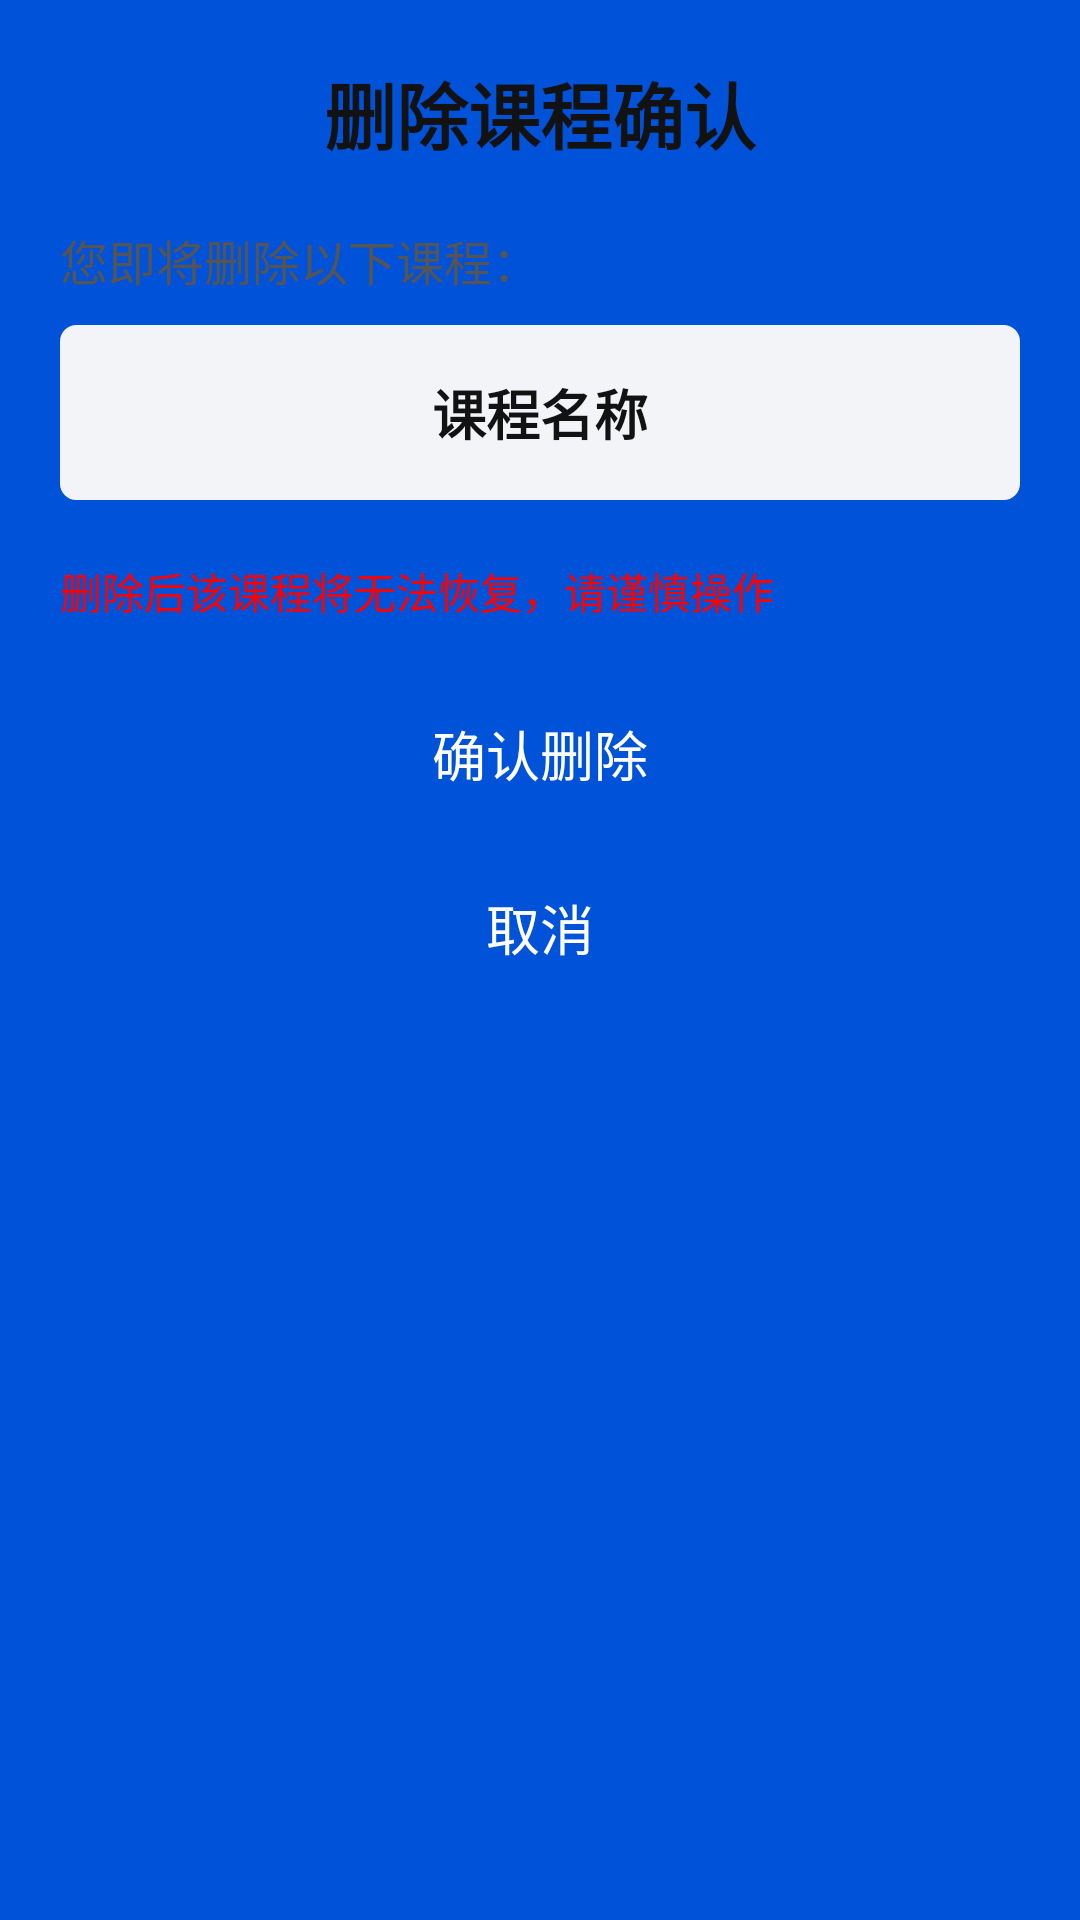

Reconstruct the res/layout file that produces this screen, plus the resources it refers to.
<!-- AndroidManifest.xml: application theme Theme.小雨课程表 -->
<!-- res/layout/dialog_delete_custom_course.xml -->
<?xml version="1.0" encoding="utf-8"?>
<LinearLayout xmlns:android="http://schemas.android.com/apk/res/android"
    android:layout_width="match_parent"
    android:layout_height="wrap_content"
    android:orientation="vertical"
    android:padding="20dp">

    <TextView
        android:layout_width="wrap_content"
        android:layout_height="wrap_content"
        android:text="删除课程确认"
        android:textStyle="bold"
        android:textSize="24sp"
        android:textColor="@color/dialog_title_color"
        android:layout_gravity="center_horizontal"
        android:layout_marginBottom="20dp" />

    <TextView
        android:layout_width="match_parent"
        android:layout_height="wrap_content"
        android:text="您即将删除以下课程："
        android:textSize="16sp"
        android:textColor="@color/info_text_color"
        android:layout_marginBottom="10dp" />

    
    <LinearLayout
        android:layout_width="match_parent"
        android:layout_height="wrap_content"
        android:orientation="vertical"
        android:padding="16dp"
        android:background="@drawable/edit_text_background"
        android:layout_marginBottom="20dp">

        <TextView
            android:id="@+id/tv_course_name"
            android:layout_width="match_parent"
            android:layout_height="wrap_content"
            android:text="课程名称"
            android:textSize="18sp"
            android:textStyle="bold"
            android:textColor="@color/dialog_title_color"
            android:gravity="center" />

    </LinearLayout>

    <TextView
        android:layout_width="match_parent"
        android:layout_height="wrap_content"
        android:text="删除后该课程将无法恢复，请谨慎操作"
        android:textSize="14sp"
        android:textColor="@color/red"
        android:layout_marginBottom="20dp" />

    <Button
        android:id="@+id/btn_delete"
        android:layout_width="match_parent"
        android:layout_height="wrap_content"
        android:layout_marginBottom="10dp"
        android:text="确认删除"
        android:textSize="18sp"
        android:background="@drawable/button_background_oppose"
        android:textColor="@color/white"/>

    <Button
        android:id="@+id/btn_cancel"
        android:layout_width="match_parent"
        android:layout_height="wrap_content"
        android:text="取消"
        android:textSize="18sp"
        android:background="@drawable/button_background_neutral"
        android:textColor="@color/button_text_color" />

</LinearLayout>
<!-- resources referenced by this layout -->
<resources>
  <color name="button_text_color">#FFFFFF</color>
  <color name="dialog_title_color">#121212</color>
  <color name="info_text_color">#555555</color>
  <color name="red">#FF0000</color>
  <color name="white">#FFFFFF</color>
  <!-- drawable edit_text_background (drawable) -->
  <?xml version="1.0" encoding="utf-8"?>
  <shape xmlns:android="http://schemas.android.com/apk/res/android">
      <solid android:color="@color/edit_background_color" />
      <stroke
          android:width="1dp"
          android:color="@color/edit_background_color" />
      <corners android:radius="5dp" />
  </shape>
  <style name="Theme.小雨课程表" parent="Theme.AppCompat.Light.NoActionBar">
          <item name="android:windowTranslucentStatus">false</item>
          <item name="android:statusBarColor">@color/theme_color</item>
          <item name="android:windowLightStatusBar">false</item>
          <item name="android:colorBackground">@color/theme_color</item>
          
          <item name="android:windowDrawsSystemBarBackgrounds" tools:targetApi="lollipop">true</item>
      </style>
  <color name="edit_background_color">#F2F4F8</color>
  <color name="theme_color">#0052D9</color>
</resources>
